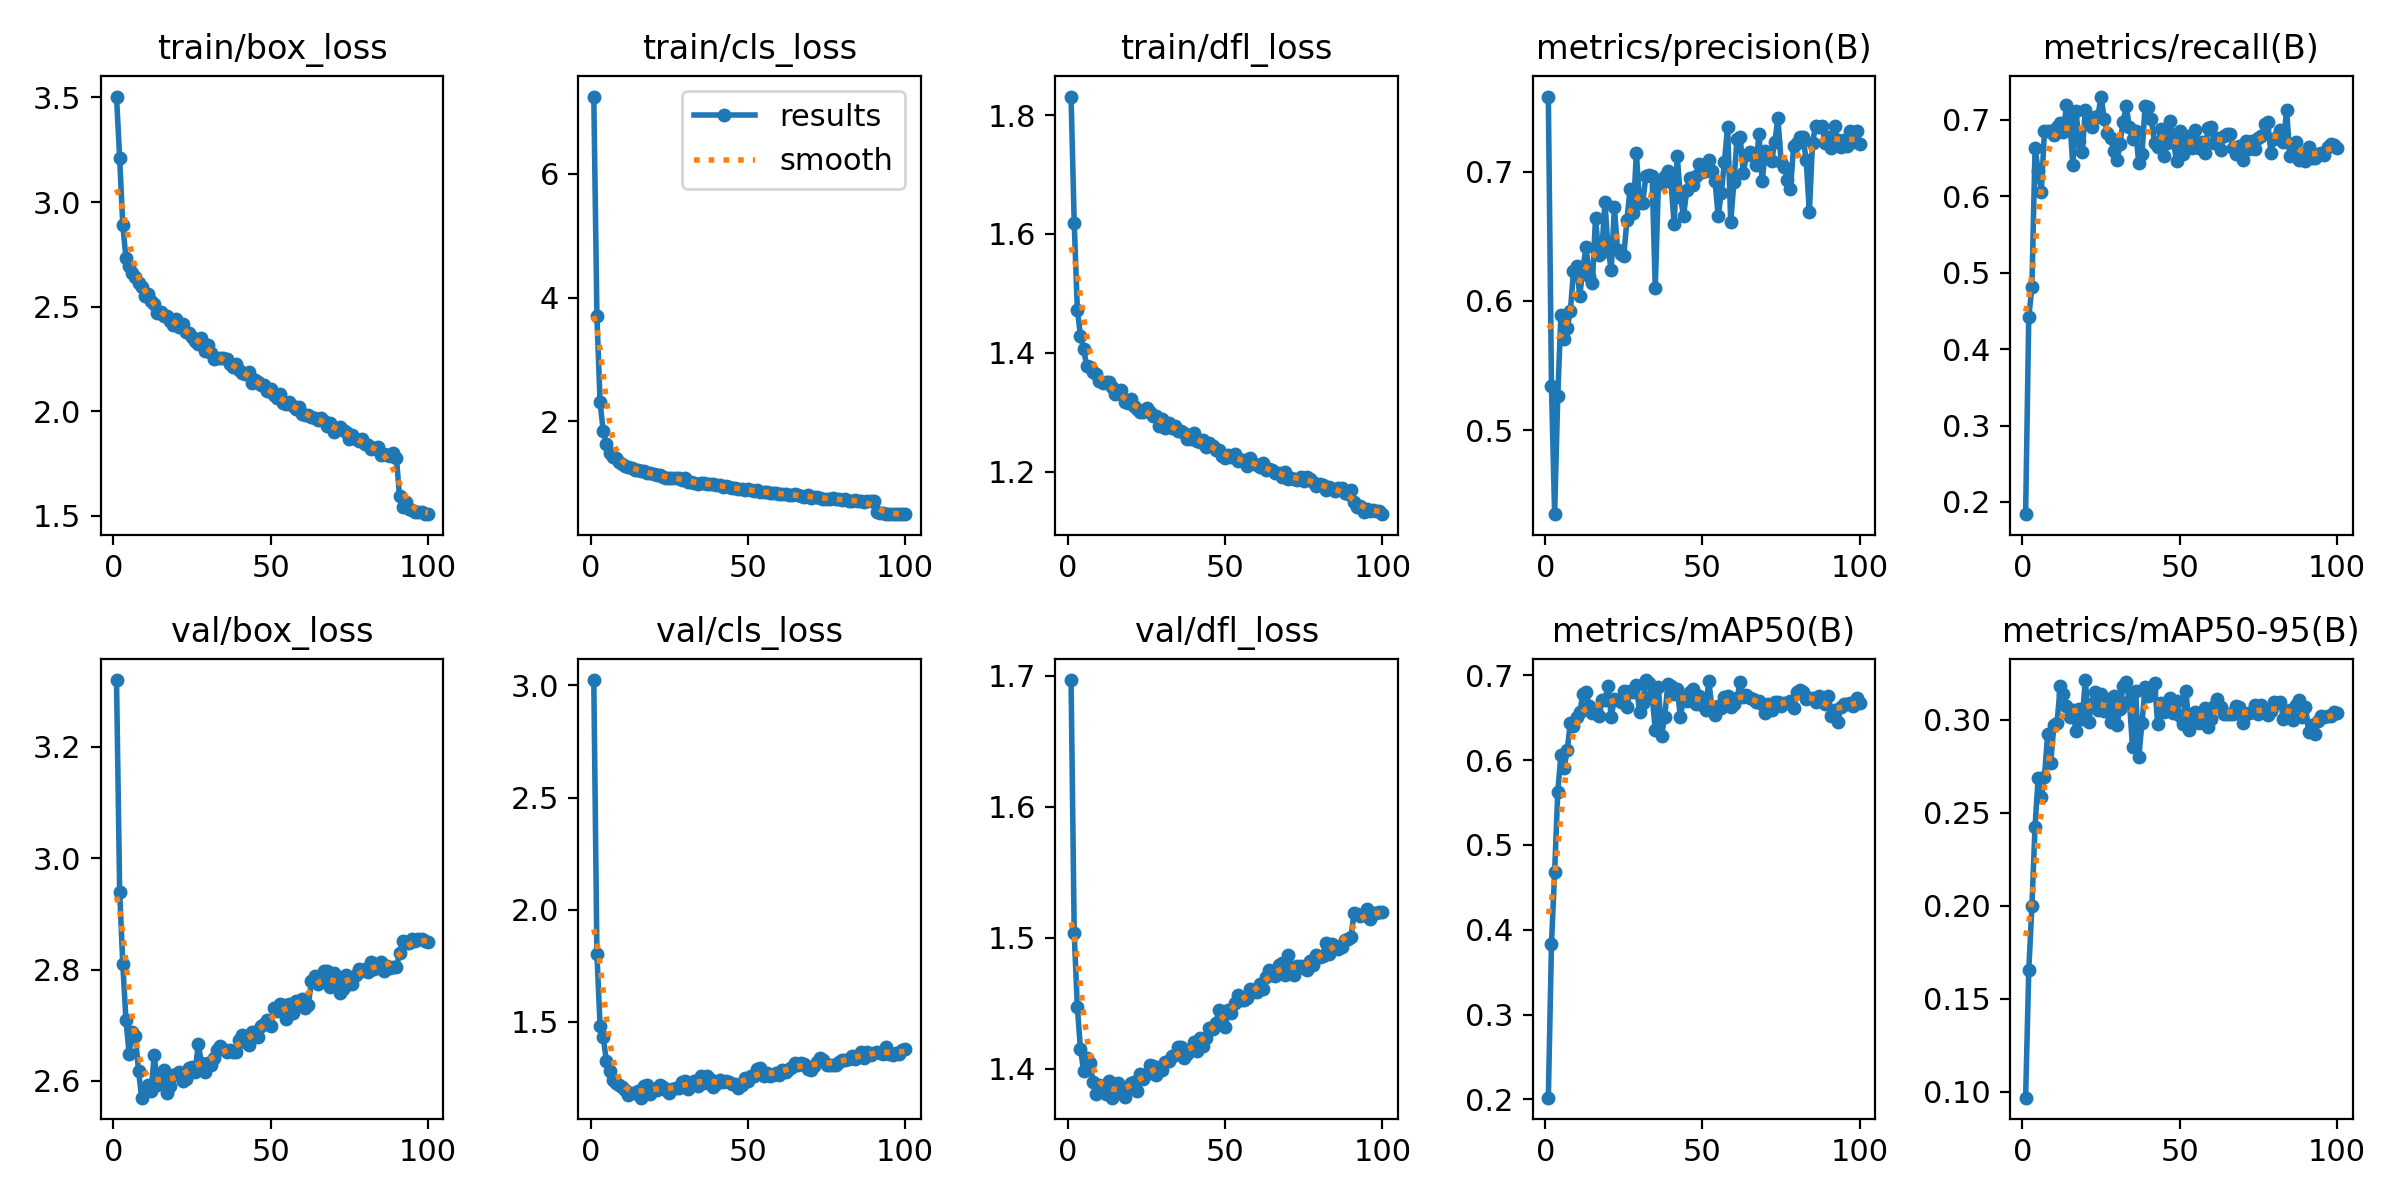

The file beside this chart, header and first rows:
epoch, time, train/box_loss, train/cls_loss, train/dfl_loss, metrics/precision(B), metrics/recall(B), metrics/mAP50(B), metrics/mAP50-95(B), val/box_loss, val/cls_loss, val/dfl_loss, lr/pg0, lr/pg1, lr/pg2, lr/pg3, lr/pg4, lr/pg5, lr/pg6, lr/pg7
1, 108.8, 3.504, 7.251, 1.831, 0.758, 0.1839, 0.2021, 0.09672, 3.32, 3.024, 1.697, 0.0009043, 0.0003014, 0.0009043, 0.0003014, 0.0009043, 0.0003014, 0.0009043, 0.0003014
2, 201, 3.21, 3.693, 1.619, 0.5338, 0.4418, 0.3835, 0.1651, 2.94, 1.802, 1.504, 0.001795, 0.0005985, 0.001795, 0.0005985, 0.001795, 0.0005985, 0.001795, 0.0005985
3, 294.9, 2.891, 2.307, 1.473, 0.435, 0.4808, 0.4679, 0.1999, 2.81, 1.482, 1.447, 0.002668, 0.0008895, 0.002668, 0.0008895, 0.002668, 0.0008895, 0.002668, 0.0008895
4, 385.8, 2.731, 1.841, 1.429, 0.5262, 0.6636, 0.5625, 0.2426, 2.71, 1.434, 1.415, 0.002646, 0.000882, 0.002646, 0.000882, 0.002646, 0.000882, 0.002646, 0.000882
5, 479.4, 2.696, 1.632, 1.406, 0.5893, 0.633, 0.6058, 0.2688, 2.649, 1.325, 1.399, 0.002619, 0.000873, 0.002619, 0.000873, 0.002619, 0.000873, 0.002619, 0.000873
6, 567.3, 2.662, 1.484, 1.377, 0.5701, 0.606, 0.5906, 0.2586, 2.689, 1.284, 1.408, 0.002592, 0.000864, 0.002592, 0.000864, 0.002592, 0.000864, 0.002592, 0.000864
7, 658.4, 2.641, 1.423, 1.377, 0.5789, 0.6862, 0.6118, 0.2695, 2.681, 1.243, 1.404, 0.002565, 0.000855, 0.002565, 0.000855, 0.002565, 0.000855, 0.002565, 0.000855
8, 747.2, 2.615, 1.398, 1.368, 0.5921, 0.6862, 0.6436, 0.2923, 2.618, 1.228, 1.39, 0.002538, 0.000846, 0.002538, 0.000846, 0.002538, 0.000846, 0.002538, 0.000846
9, 838.8, 2.593, 1.334, 1.364, 0.6232, 0.6855, 0.6398, 0.2771, 2.57, 1.221, 1.38, 0.002511, 0.000837, 0.002511, 0.000837, 0.002511, 0.000837, 0.002511, 0.000837
10, 926.6, 2.551, 1.299, 1.352, 0.6271, 0.6804, 0.6512, 0.2975, 2.583, 1.21, 1.387, 0.002484, 0.000828, 0.002484, 0.000828, 0.002484, 0.000828, 0.002484, 0.000828
11, 1021, 2.558, 1.28, 1.349, 0.6037, 0.6906, 0.6571, 0.2982, 2.592, 1.198, 1.387, 0.002457, 0.000819, 0.002457, 0.000819, 0.002457, 0.000819, 0.002457, 0.000819
12, 1115, 2.526, 1.263, 1.351, 0.625, 0.6955, 0.6773, 0.3182, 2.582, 1.175, 1.381, 0.00243, 0.00081, 0.00243, 0.00081, 0.00243, 0.00081, 0.00243, 0.00081
13, 1238, 2.512, 1.239, 1.351, 0.6415, 0.6836, 0.6807, 0.314, 2.646, 1.185, 1.391, 0.002403, 0.000801, 0.002403, 0.000801, 0.002403, 0.000801, 0.002403, 0.000801
14, 1326, 2.472, 1.204, 1.342, 0.619, 0.7196, 0.6635, 0.3076, 2.592, 1.182, 1.378, 0.002376, 0.000792, 0.002376, 0.000792, 0.002376, 0.000792, 0.002376, 0.000792
15, 1413, 2.473, 1.215, 1.33, 0.6138, 0.7029, 0.6551, 0.3017, 2.598, 1.192, 1.382, 0.002349, 0.000783, 0.002349, 0.000783, 0.002349, 0.000783, 0.002349, 0.000783
16, 1499, 2.457, 1.2, 1.332, 0.6643, 0.6413, 0.6588, 0.3051, 2.62, 1.163, 1.389, 0.002322, 0.000774, 0.002322, 0.000774, 0.002322, 0.000774, 0.002322, 0.000774
17, 1588, 2.453, 1.19, 1.337, 0.6356, 0.7116, 0.6517, 0.2942, 2.578, 1.214, 1.381, 0.002295, 0.000765, 0.002295, 0.000765, 0.002295, 0.000765, 0.002295, 0.000765
18, 1676, 2.432, 1.155, 1.317, 0.6381, 0.6724, 0.6712, 0.3061, 2.59, 1.218, 1.379, 0.002268, 0.000756, 0.002268, 0.000756, 0.002268, 0.000756, 0.002268, 0.000756
19, 1766, 2.411, 1.155, 1.315, 0.6765, 0.6578, 0.6713, 0.3006, 2.61, 1.179, 1.386, 0.002241, 0.000747, 0.002241, 0.000747, 0.002241, 0.000747, 0.002241, 0.000747
20, 1856, 2.443, 1.141, 1.322, 0.6394, 0.7129, 0.6872, 0.3214, 2.612, 1.203, 1.389, 0.002214, 0.000738, 0.002214, 0.000738, 0.002214, 0.000738, 0.002214, 0.000738
21, 1949, 2.401, 1.123, 1.311, 0.624, 0.7017, 0.651, 0.2989, 2.617, 1.197, 1.39, 0.002187, 0.000729, 0.002187, 0.000729, 0.002187, 0.000729, 0.002187, 0.000729
22, 2037, 2.418, 1.131, 1.305, 0.6724, 0.6909, 0.6718, 0.3086, 2.6, 1.221, 1.383, 0.00216, 0.00072, 0.00216, 0.00072, 0.00216, 0.00072, 0.00216, 0.00072
23, 2124, 2.381, 1.103, 1.301, 0.6393, 0.7034, 0.6704, 0.3151, 2.604, 1.209, 1.396, 0.002133, 0.000711, 0.002133, 0.000711, 0.002133, 0.000711, 0.002133, 0.000711
24, 2212, 2.375, 1.088, 1.3, 0.6361, 0.7056, 0.6684, 0.3054, 2.623, 1.197, 1.392, 0.002106, 0.000702, 0.002106, 0.000702, 0.002106, 0.000702, 0.002106, 0.000702
25, 2299, 2.357, 1.082, 1.307, 0.6348, 0.7307, 0.6816, 0.3139, 2.625, 1.184, 1.396, 0.002079, 0.000693, 0.002079, 0.000693, 0.002079, 0.000693, 0.002079, 0.000693
26, 2386, 2.336, 1.085, 1.3, 0.6627, 0.701, 0.6627, 0.3046, 2.616, 1.199, 1.403, 0.002052, 0.000684, 0.002052, 0.000684, 0.002052, 0.000684, 0.002052, 0.000684
27, 2472, 2.323, 1.085, 1.294, 0.6868, 0.6827, 0.6817, 0.311, 2.667, 1.207, 1.402, 0.002025, 0.000675, 0.002025, 0.000675, 0.002025, 0.000675, 0.002025, 0.000675
28, 2560, 2.352, 1.075, 1.293, 0.6676, 0.6767, 0.6798, 0.2989, 2.632, 1.205, 1.396, 0.001998, 0.000666, 0.001998, 0.000666, 0.001998, 0.000666, 0.001998, 0.000666
29, 2647, 2.289, 1.04, 1.277, 0.7146, 0.6595, 0.6888, 0.3126, 2.616, 1.235, 1.401, 0.001971, 0.000657, 0.001971, 0.000657, 0.001971, 0.000657, 0.001971, 0.000657
30, 2734, 2.317, 1.076, 1.289, 0.6761, 0.647, 0.6566, 0.2971, 2.633, 1.237, 1.399, 0.001944, 0.000648, 0.001944, 0.000648, 0.001944, 0.000648, 0.001944, 0.000648
31, 2821, 2.281, 1.014, 1.274, 0.6754, 0.6686, 0.6677, 0.3058, 2.628, 1.203, 1.405, 0.001917, 0.000639, 0.001917, 0.000639, 0.001917, 0.000639, 0.001917, 0.000639
32, 2908, 2.252, 1.02, 1.283, 0.6963, 0.6978, 0.6943, 0.3182, 2.642, 1.223, 1.406, 0.00189, 0.00063, 0.00189, 0.00063, 0.00189, 0.00063, 0.00189, 0.00063
33, 2994, 2.256, 1.005, 1.274, 0.6976, 0.7183, 0.6913, 0.3205, 2.656, 1.236, 1.409, 0.001863, 0.000621, 0.001863, 0.000621, 0.001863, 0.000621, 0.001863, 0.000621
34, 3082, 2.255, 0.9827, 1.277, 0.6964, 0.6907, 0.6761, 0.3099, 2.662, 1.216, 1.411, 0.001836, 0.000612, 0.001836, 0.000612, 0.001836, 0.000612, 0.001836, 0.000612
35, 3169, 2.254, 1.003, 1.269, 0.6098, 0.6757, 0.6356, 0.2853, 2.658, 1.257, 1.417, 0.001809, 0.000603, 0.001809, 0.000603, 0.001809, 0.000603, 0.001809, 0.000603
36, 3256, 2.248, 1.004, 1.269, 0.6907, 0.6849, 0.6867, 0.3155, 2.651, 1.23, 1.417, 0.001782, 0.000594, 0.001782, 0.000594, 0.001782, 0.000594, 0.001782, 0.000594
37, 3344, 2.227, 0.9857, 1.265, 0.6915, 0.6437, 0.6289, 0.2801, 2.655, 1.261, 1.409, 0.001755, 0.000585, 0.001755, 0.000585, 0.001755, 0.000585, 0.001755, 0.000585
38, 3432, 2.211, 0.9753, 1.256, 0.6965, 0.6555, 0.6511, 0.2984, 2.651, 1.245, 1.411, 0.001728, 0.000576, 0.001728, 0.000576, 0.001728, 0.000576, 0.001728, 0.000576
39, 3520, 2.224, 0.9797, 1.255, 0.7003, 0.7179, 0.6891, 0.3176, 2.652, 1.209, 1.415, 0.001701, 0.000567, 0.001701, 0.000567, 0.001701, 0.000567, 0.001701, 0.000567
40, 3606, 2.196, 0.9747, 1.265, 0.6921, 0.7167, 0.6875, 0.313, 2.673, 1.225, 1.42, 0.001674, 0.000558, 0.001674, 0.000558, 0.001674, 0.000558, 0.001674, 0.000558
41, 3694, 2.185, 0.9596, 1.251, 0.6596, 0.7011, 0.6784, 0.3156, 2.682, 1.24, 1.413, 0.001647, 0.000549, 0.001647, 0.000549, 0.001647, 0.000549, 0.001647, 0.000549
42, 3783, 2.18, 0.9385, 1.251, 0.7117, 0.6697, 0.6843, 0.3197, 2.67, 1.232, 1.424, 0.00162, 0.00054, 0.00162, 0.00054, 0.00162, 0.00054, 0.00162, 0.00054
43, 3870, 2.187, 0.9503, 1.254, 0.6802, 0.6652, 0.6506, 0.298, 2.665, 1.236, 1.417, 0.001593, 0.000531, 0.001593, 0.000531, 0.001593, 0.000531, 0.001593, 0.000531
44, 3957, 2.135, 0.9311, 1.242, 0.6657, 0.6879, 0.6728, 0.3092, 2.688, 1.232, 1.423, 0.001566, 0.000522, 0.001566, 0.000522, 0.001566, 0.000522, 0.001566, 0.000522
45, 4043, 2.148, 0.9106, 1.248, 0.6855, 0.653, 0.6695, 0.3043, 2.687, 1.225, 1.431, 0.001539, 0.000513, 0.001539, 0.000513, 0.001539, 0.000513, 0.001539, 0.000513
46, 4131, 2.139, 0.9157, 1.243, 0.6953, 0.6702, 0.6806, 0.307, 2.678, 1.223, 1.431, 0.001512, 0.000504, 0.001512, 0.000504, 0.001512, 0.000504, 0.001512, 0.000504
47, 4219, 2.125, 0.9013, 1.237, 0.6893, 0.6985, 0.6836, 0.312, 2.699, 1.207, 1.435, 0.001485, 0.000495, 0.001485, 0.000495, 0.001485, 0.000495, 0.001485, 0.000495
48, 4305, 2.125, 0.9067, 1.236, 0.6967, 0.6718, 0.6666, 0.3039, 2.702, 1.22, 1.445, 0.001458, 0.000486, 0.001458, 0.000486, 0.001458, 0.000486, 0.001458, 0.000486
49, 4392, 2.097, 0.8863, 1.226, 0.7059, 0.6464, 0.6753, 0.3101, 2.709, 1.251, 1.439, 0.001431, 0.000477, 0.001431, 0.000477, 0.001431, 0.000477, 0.001431, 0.000477
50, 4480, 2.108, 0.9039, 1.222, 0.6993, 0.6857, 0.6646, 0.3021, 2.699, 1.235, 1.432, 0.001404, 0.000468, 0.001404, 0.000468, 0.001404, 0.000468, 0.001404, 0.000468
51, 4568, 2.077, 0.8799, 1.228, 0.7007, 0.6555, 0.6596, 0.2979, 2.73, 1.261, 1.445, 0.001377, 0.000459, 0.001377, 0.000459, 0.001377, 0.000459, 0.001377, 0.000459
52, 4658, 2.064, 0.8715, 1.224, 0.7092, 0.6794, 0.693, 0.3155, 2.725, 1.26, 1.443, 0.00135, 0.00045, 0.00135, 0.00045, 0.00135, 0.00045, 0.00135, 0.00045
53, 4749, 2.082, 0.887, 1.23, 0.7002, 0.6725, 0.663, 0.2945, 2.739, 1.291, 1.45, 0.001323, 0.000441, 0.001323, 0.000441, 0.001323, 0.000441, 0.001323, 0.000441
54, 4839, 2.039, 0.8462, 1.218, 0.693, 0.663, 0.6527, 0.2993, 2.737, 1.295, 1.456, 0.001296, 0.000432, 0.001296, 0.000432, 0.001296, 0.000432, 0.001296, 0.000432
55, 4929, 2.036, 0.8565, 1.219, 0.6655, 0.6865, 0.6635, 0.3044, 2.711, 1.259, 1.453, 0.001269, 0.000423, 0.001269, 0.000423, 0.001269, 0.000423, 0.001269, 0.000423
56, 5017, 2.043, 0.8464, 1.22, 0.6834, 0.6635, 0.6618, 0.2982, 2.739, 1.271, 1.452, 0.001242, 0.000414, 0.001242, 0.000414, 0.001242, 0.000414, 0.001242, 0.000414
57, 5108, 2.024, 0.8314, 1.21, 0.7076, 0.6707, 0.6748, 0.3029, 2.722, 1.261, 1.454, 0.001215, 0.0004051, 0.001215, 0.0004051, 0.001215, 0.0004051, 0.001215, 0.0004051
58, 5198, 2.012, 0.8396, 1.223, 0.7347, 0.6564, 0.675, 0.3063, 2.744, 1.265, 1.461, 0.001188, 0.0003961, 0.001188, 0.0003961, 0.001188, 0.0003961, 0.001188, 0.0003961
59, 5287, 2.021, 0.8355, 1.215, 0.6606, 0.6896, 0.663, 0.2964, 2.744, 1.275, 1.459, 0.001161, 0.0003871, 0.001161, 0.0003871, 0.001161, 0.0003871, 0.001161, 0.0003871
60, 5375, 1.989, 0.8288, 1.211, 0.6917, 0.6905, 0.6664, 0.3006, 2.748, 1.264, 1.459, 0.001134, 0.0003781, 0.001134, 0.0003781, 0.001134, 0.0003781, 0.001134, 0.0003781
... 40 more rows
